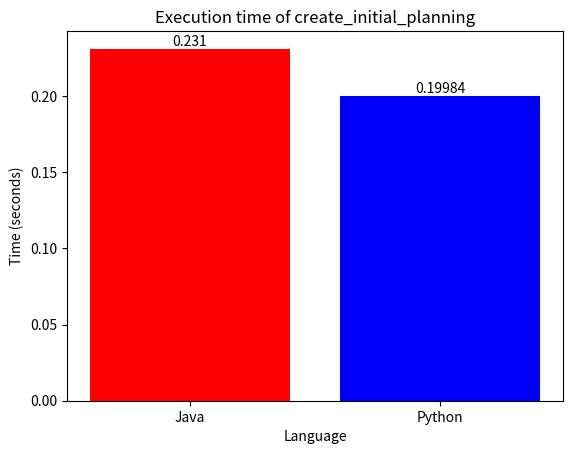

Generate this figure with matplotlib:
# Write a function to plot two given values against each other in a bar chart
# the values are the execution time of the create_initial_planning function
# the two values are the execution time of the Java and the execution time of the Python version
# the values are in seconds
from matplotlib import pyplot as plt


def plot_values(java_time, python_time):
    # Create a bar chart with the execution times
    # make the bars different colors
    # show the values on the bars
    plt.bar(["Java", "Python"], [java_time, python_time], color=["red", "blue"])
    # show the values on the bars
    for i, v in enumerate([java_time, python_time]):
        plt.text(i, v, str(v), ha="center", va="bottom")
    plt.title("Execution time of create_initial_planning")
    plt.xlabel("Language")
    plt.ylabel("Time (seconds)")
    plt.show()


plot_values(0.231, 0.199840)
